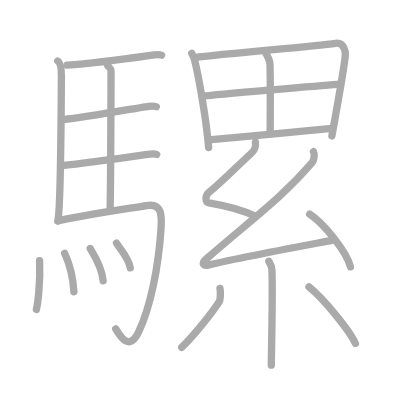
t = 0.00 s
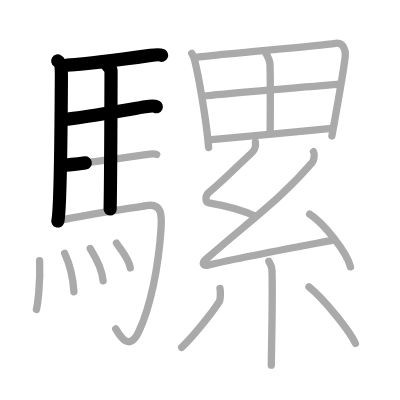
t = 4.25 s
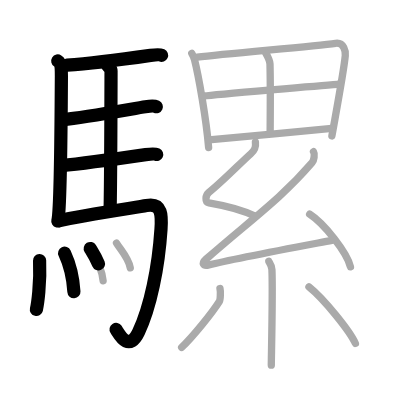
t = 8.50 s
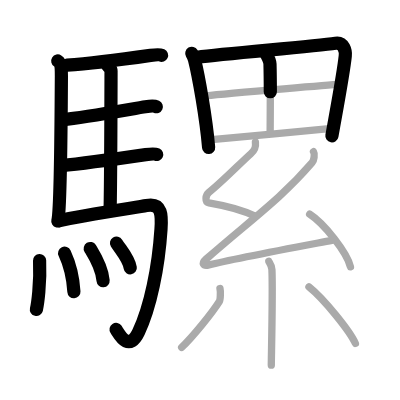
t = 12.50 s
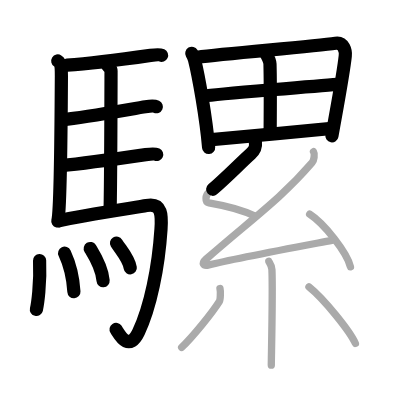
t = 15.50 s
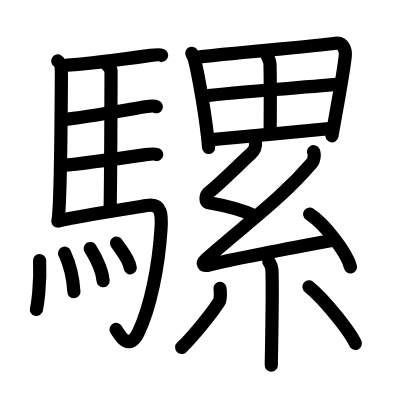
t = 21.00 s

The animated SVG that drew these frames (rendered in a browser with its animation timeline set to each time). Animation: 21 SMIL elements (animate=21); one cycle of 21.00 s.

<?xml version="1.0" standalone="no"?>
<!DOCTYPE svg PUBLIC "-//W3C//DTD SVG 1.1//EN"   "http://www.w3.org/Graphics/SVG/1.1/DTD/svg11.dtd">
<svg width="400px" height="400px"  version="1.1" xmlns="http://www.w3.org/2000/svg">
  <defs>
    <marker id="Triangle" viewBox="0 0 10 10" refX="0" refY="5" markerUnits="strokeWidth" markerWidth="3" style="stroke-opacity:0%;fill:#aaaaaa;" markerHeight="2" orient="auto">
      <path d="M 0 0 L 10 5 L 0 10 z" />
    </marker>
    
    <marker id="Arrow" viewBox="0 0 10 10" refX="5" refY="5" markerUnits="strokeWidth" markerWidth="1.8" style="stroke-opacity:0%;fill:#770000;" markerHeight="2" orient="auto">
      <path d="M 0 4 L 6 4 L 4 1 L 10 5 L 4 9 L 6 6 L 0 6 z" />
        <circle cx="5" cy="5" r="5" />
      </marker>
    
    <marker id="TriangleRed" viewBox="0 0 10 10" refX="0" refY="5" markerUnits="strokeWidth" markerWidth="3" style="stroke-opacity:0%;fill:#CC0000;" markerHeight="2" orient="auto">
      <path d="M 0 0 L 10 5 L 0 10 z" />
    </marker>
    
    <marker id="ArrowRed" viewBox="0 0 10 10" refX="5" refY="5" markerUnits="strokeWidth" markerWidth="1.8" style="stroke-opacity:0%;fill:#CC0000;" markerHeight="2" orient="auto">
      <path d="M 0 4 L 6 4 L 4 1 L 10 5 L 4 9 L 6 6 L 0 6 z" />
        <circle cx="5" cy="5" r="5" />
      </marker>
    
  </defs>
  
  <path style="fill:#ffffff; fill-opacity:100%; fill-rule:evenodd; stroke-width:0;" d="M 0 0 L 400px 0 L 400px 400px L 0 400px L 0 0" />

  <g transform="scale(3.6697247706422 3.6697247706422)">
<path style="fill:none; fill-opacity:0%; fill-rule:evenodd; stroke:#aaaaaa; stroke-opacity:100%; stroke-width: 1.5pt; stroke-linejoin:round; stroke-linecap:round;" d="M15.74 16.62c1.01 0.63 0.99 2.96 0.99 4.13c-0.05 9.56-0.29 36.83-0.98 39.5"></path>
<path style="fill:none; fill-opacity:0%; fill-rule:evenodd; stroke:#aaaaaa; stroke-opacity:100%; stroke-width: 1.5pt; stroke-linejoin:round; stroke-linecap:round;" d="M18.27 17.76c7.82-0.52 20.4-2.33 22.76-2.67c0.94-0.14 2.53-0.25 3-0.03"></path>
<path style="fill:none; fill-opacity:0%; fill-rule:evenodd; stroke:#aaaaaa; stroke-opacity:100%; stroke-width: 1.5pt; stroke-linejoin:round; stroke-linecap:round;" d="M29.31 17.82c0.25 0.38 0.96 0.88 0.95 1.49c-0.02 6.17-0.06 27.96-0.25 37.66"></path>
<path style="fill:none; fill-opacity:0%; fill-rule:evenodd; stroke:#aaaaaa; stroke-opacity:100%; stroke-width: 1.5pt; stroke-linejoin:round; stroke-linecap:round;" d="M17.16 32.59c6.26-0.58 19.75-3.1 22.44-3.49c0.94-0.14 2.53-0.24 3-0.02"></path>
<path style="fill:none; fill-opacity:0%; fill-rule:evenodd; stroke:#aaaaaa; stroke-opacity:100%; stroke-width: 1.5pt; stroke-linejoin:round; stroke-linecap:round;" d="M16.76 45.12c6.26-0.59 20.25-2.6 22.94-2.99c0.94-0.14 2.53-0.25 3-0.03"></path>
<path style="fill:none; fill-opacity:0%; fill-rule:evenodd; stroke:#aaaaaa; stroke-opacity:100%; stroke-width: 1.5pt; stroke-linejoin:round; stroke-linecap:round;" d="M15.99 60.15c6.17-1.41 20.54-3.54 23.93-4.13c4.33-0.76 4.19 2.81 3.95 6.45C43.2 72.81 40.96 83.8 37.75 90.5c-2.75 5.75-5.32 0.41-6.21-0.86"></path>
<path style="fill:none; fill-opacity:0%; fill-rule:evenodd; stroke:#aaaaaa; stroke-opacity:100%; stroke-width: 1.5pt; stroke-linejoin:round; stroke-linecap:round;" d="M10.79 71c0.28 6.41-0.57 12.04-0.87 13.32"></path>
<path style="fill:none; fill-opacity:0%; fill-rule:evenodd; stroke:#aaaaaa; stroke-opacity:100%; stroke-width: 1.5pt; stroke-linejoin:round; stroke-linecap:round;" d="M17.61 69c1.22 2.6 2.25 5.87 2.53 10.5"></path>
<path style="fill:none; fill-opacity:0%; fill-rule:evenodd; stroke:#aaaaaa; stroke-opacity:100%; stroke-width: 1.5pt; stroke-linejoin:round; stroke-linecap:round;" d="M24.59 67.72c0.7 1.16 3.2 4.99 3.51 8.78"></path>
<path style="fill:none; fill-opacity:0%; fill-rule:evenodd; stroke:#aaaaaa; stroke-opacity:100%; stroke-width: 1.5pt; stroke-linejoin:round; stroke-linecap:round;" d="M31.75 66.25c1.25 2.01 3.3 4.09 3.75 6.75"></path>
<path style="fill:none; fill-opacity:0%; fill-rule:evenodd; stroke:#aaaaaa; stroke-opacity:100%; stroke-width: 1.5pt; stroke-linejoin:round; stroke-linecap:round;" d="M52.26 14.53c0.24 0.41 0.61 1.19 0.74 1.71c1.08 4.27 3.18 15.98 3.85 23.95"></path>
<path style="fill:none; fill-opacity:0%; fill-rule:evenodd; stroke:#aaaaaa; stroke-opacity:100%; stroke-width: 1.5pt; stroke-linejoin:round; stroke-linecap:round;" d="M53.75 15.59c8.4-1.08 31.42-2.9 37.69-3.8c2.3-0.33 2.77 2.22 2.65 3.39c-0.43 4.31-2 12.64-3.65 21.86"></path>
<path style="fill:none; fill-opacity:0%; fill-rule:evenodd; stroke:#aaaaaa; stroke-opacity:100%; stroke-width: 1.5pt; stroke-linejoin:round; stroke-linecap:round;" d="M72.39 14.42c0.44 0.77 1.15 2.06 1.18 2.98c0.17 6.1 0.05 15.19 0.05 18.4"></path>
<path style="fill:none; fill-opacity:0%; fill-rule:evenodd; stroke:#aaaaaa; stroke-opacity:100%; stroke-width: 1.5pt; stroke-linejoin:round; stroke-linecap:round;" d="M55.68 26.15c2.74-0.42 33.96-3.01 36.22-3.18"></path>
<path style="fill:none; fill-opacity:0%; fill-rule:evenodd; stroke:#aaaaaa; stroke-opacity:100%; stroke-width: 1.5pt; stroke-linejoin:round; stroke-linecap:round;" d="M56.93 38.1c6.05-0.46 25.16-2.37 33.51-3.12"></path>
<path style="fill:none; fill-opacity:0%; fill-rule:evenodd; stroke:#aaaaaa; stroke-opacity:100%; stroke-width: 1.5pt; stroke-linejoin:round; stroke-linecap:round;" d="M69.6 38.73c0.15 1.27-0.01 2.06-1.29 3.2c-3.01 2.7-7.77 7.62-11.39 10.51c-0.95 0.76-1.14 2.63 0 2.82c3.92 0.67 9.57 2.15 12.55 3.61"></path>
<path style="fill:none; fill-opacity:0%; fill-rule:evenodd; stroke:#aaaaaa; stroke-opacity:100%; stroke-width: 1.5pt; stroke-linejoin:round; stroke-linecap:round;" d="M85.43 41.34c0.39 0.6 0.16 2.36-0.39 3c-8.4 9.78-16.4 15.34-28.88 26.27c-1.35 1.19-0.78 2 0.78 1.6c6.54-1.67 25.08-5.11 33.49-6.71"></path>
<path style="fill:none; fill-opacity:0%; fill-rule:evenodd; stroke:#aaaaaa; stroke-opacity:100%; stroke-width: 1.5pt; stroke-linejoin:round; stroke-linecap:round;" d="M84.38 58.36c3.93 2.53 10.14 10.41 11.12 14.35"></path>
<path style="fill:none; fill-opacity:0%; fill-rule:evenodd; stroke:#aaaaaa; stroke-opacity:100%; stroke-width: 1.5pt; stroke-linejoin:round; stroke-linecap:round;" d="M73.25 71.22c0.06 0.2 0.79 1.02 0.85 2.25c0.27 5.94-0.17 24-0.17 26.03"></path>
<path style="fill:none; fill-opacity:0%; fill-rule:evenodd; stroke:#aaaaaa; stroke-opacity:100%; stroke-width: 1.5pt; stroke-linejoin:round; stroke-linecap:round;" d="M59.94 78.61c0.17 0.71 0.15 3.04-0.17 3.54c-2.09 3.31-7.31 9.68-10.27 12.52"></path>
<path style="fill:none; fill-opacity:0%; fill-rule:evenodd; stroke:#aaaaaa; stroke-opacity:100%; stroke-width: 1.5pt; stroke-linejoin:round; stroke-linecap:round;" d="M84.19 78.16c4.12 3.3 11.18 12.11 12.65 15.41"></path>

<path style="fill:none; fill-opacity:0%; fill-rule:evenodd; stroke:#000000; stroke-opacity:100%; stroke-width: 2.7pt; stroke-linejoin:round; stroke-linecap:round;" d="M15.74 16.62c1.01 0.63 0.99 2.96 0.99 4.13c-0.05 9.56-0.29 36.83-0.98 39.5" pathLength="100" stroke-dashoffset="100" stroke-dasharray="100 105"><animate id="dashAnim1" attributeName="stroke-dashoffset" from="100" to="0" dur="1s" calcMode="linear" fill="freeze"/></path>
<path style="fill:none; fill-opacity:0%; fill-rule:evenodd; stroke:#000000; stroke-opacity:100%; stroke-width: 2.7pt; stroke-linejoin:round; stroke-linecap:round;" d="M18.27 17.76c7.82-0.52 20.4-2.33 22.76-2.67c0.94-0.14 2.53-0.25 3-0.03" pathLength="100" stroke-dashoffset="100" stroke-dasharray="100 105"><animate id="dashAnim2" attributeName="stroke-dashoffset" from="100" to="0" dur="1s" calcMode="linear" begin="dashAnim1.end" fill="freeze"/></path>
<path style="fill:none; fill-opacity:0%; fill-rule:evenodd; stroke:#000000; stroke-opacity:100%; stroke-width: 2.7pt; stroke-linejoin:round; stroke-linecap:round;" d="M29.31 17.82c0.25 0.38 0.96 0.88 0.95 1.49c-0.02 6.17-0.06 27.96-0.25 37.66" pathLength="100" stroke-dashoffset="100" stroke-dasharray="100 105"><animate id="dashAnim3" attributeName="stroke-dashoffset" from="100" to="0" dur="1s" calcMode="linear" begin="dashAnim2.end" fill="freeze"/></path>
<path style="fill:none; fill-opacity:0%; fill-rule:evenodd; stroke:#000000; stroke-opacity:100%; stroke-width: 2.7pt; stroke-linejoin:round; stroke-linecap:round;" d="M17.16 32.59c6.26-0.58 19.75-3.1 22.44-3.49c0.94-0.14 2.53-0.24 3-0.02" pathLength="100" stroke-dashoffset="100" stroke-dasharray="100 105"><animate id="dashAnim4" attributeName="stroke-dashoffset" from="100" to="0" dur="1s" calcMode="linear" begin="dashAnim3.end" fill="freeze"/></path>
<path style="fill:none; fill-opacity:0%; fill-rule:evenodd; stroke:#000000; stroke-opacity:100%; stroke-width: 2.7pt; stroke-linejoin:round; stroke-linecap:round;" d="M16.76 45.12c6.26-0.59 20.25-2.6 22.94-2.99c0.94-0.14 2.53-0.25 3-0.03" pathLength="100" stroke-dashoffset="100" stroke-dasharray="100 105"><animate id="dashAnim5" attributeName="stroke-dashoffset" from="100" to="0" dur="1s" calcMode="linear" begin="dashAnim4.end" fill="freeze"/></path>
<path style="fill:none; fill-opacity:0%; fill-rule:evenodd; stroke:#000000; stroke-opacity:100%; stroke-width: 2.7pt; stroke-linejoin:round; stroke-linecap:round;" d="M15.99 60.15c6.17-1.41 20.54-3.54 23.93-4.13c4.33-0.76 4.19 2.81 3.95 6.45C43.2 72.81 40.96 83.8 37.75 90.5c-2.75 5.75-5.32 0.41-6.21-0.86" pathLength="100" stroke-dashoffset="100" stroke-dasharray="100 105"><animate id="dashAnim6" attributeName="stroke-dashoffset" from="100" to="0" dur="1s" calcMode="linear" begin="dashAnim5.end" fill="freeze"/></path>
<path style="fill:none; fill-opacity:0%; fill-rule:evenodd; stroke:#000000; stroke-opacity:100%; stroke-width: 2.7pt; stroke-linejoin:round; stroke-linecap:round;" d="M10.79 71c0.28 6.41-0.57 12.04-0.87 13.32" pathLength="100" stroke-dashoffset="100" stroke-dasharray="100 105"><animate id="dashAnim7" attributeName="stroke-dashoffset" from="100" to="0" dur="1s" calcMode="linear" begin="dashAnim6.end" fill="freeze"/></path>
<path style="fill:none; fill-opacity:0%; fill-rule:evenodd; stroke:#000000; stroke-opacity:100%; stroke-width: 2.7pt; stroke-linejoin:round; stroke-linecap:round;" d="M17.61 69c1.22 2.6 2.25 5.87 2.53 10.5" pathLength="100" stroke-dashoffset="100" stroke-dasharray="100 105"><animate id="dashAnim8" attributeName="stroke-dashoffset" from="100" to="0" dur="1s" calcMode="linear" begin="dashAnim7.end" fill="freeze"/></path>
<path style="fill:none; fill-opacity:0%; fill-rule:evenodd; stroke:#000000; stroke-opacity:100%; stroke-width: 2.7pt; stroke-linejoin:round; stroke-linecap:round;" d="M24.59 67.72c0.7 1.16 3.2 4.99 3.51 8.78" pathLength="100" stroke-dashoffset="100" stroke-dasharray="100 105"><animate id="dashAnim9" attributeName="stroke-dashoffset" from="100" to="0" dur="1s" calcMode="linear" begin="dashAnim8.end" fill="freeze"/></path>
<path style="fill:none; fill-opacity:0%; fill-rule:evenodd; stroke:#000000; stroke-opacity:100%; stroke-width: 2.7pt; stroke-linejoin:round; stroke-linecap:round;" d="M31.75 66.25c1.25 2.01 3.3 4.09 3.75 6.75" pathLength="100" stroke-dashoffset="100" stroke-dasharray="100 105"><animate id="dashAnim10" attributeName="stroke-dashoffset" from="100" to="0" dur="1s" calcMode="linear" begin="dashAnim9.end" fill="freeze"/></path>
<path style="fill:none; fill-opacity:0%; fill-rule:evenodd; stroke:#000000; stroke-opacity:100%; stroke-width: 2.7pt; stroke-linejoin:round; stroke-linecap:round;" d="M52.26 14.53c0.24 0.41 0.61 1.19 0.74 1.71c1.08 4.27 3.18 15.98 3.85 23.95" pathLength="100" stroke-dashoffset="100" stroke-dasharray="100 105"><animate id="dashAnim11" attributeName="stroke-dashoffset" from="100" to="0" dur="1s" calcMode="linear" begin="dashAnim10.end" fill="freeze"/></path>
<path style="fill:none; fill-opacity:0%; fill-rule:evenodd; stroke:#000000; stroke-opacity:100%; stroke-width: 2.7pt; stroke-linejoin:round; stroke-linecap:round;" d="M53.75 15.59c8.4-1.08 31.42-2.9 37.69-3.8c2.3-0.33 2.77 2.22 2.65 3.39c-0.43 4.31-2 12.64-3.65 21.86" pathLength="100" stroke-dashoffset="100" stroke-dasharray="100 105"><animate id="dashAnim12" attributeName="stroke-dashoffset" from="100" to="0" dur="1s" calcMode="linear" begin="dashAnim11.end" fill="freeze"/></path>
<path style="fill:none; fill-opacity:0%; fill-rule:evenodd; stroke:#000000; stroke-opacity:100%; stroke-width: 2.7pt; stroke-linejoin:round; stroke-linecap:round;" d="M72.39 14.42c0.44 0.77 1.15 2.06 1.18 2.98c0.17 6.1 0.05 15.19 0.05 18.4" pathLength="100" stroke-dashoffset="100" stroke-dasharray="100 105"><animate id="dashAnim13" attributeName="stroke-dashoffset" from="100" to="0" dur="1s" calcMode="linear" begin="dashAnim12.end" fill="freeze"/></path>
<path style="fill:none; fill-opacity:0%; fill-rule:evenodd; stroke:#000000; stroke-opacity:100%; stroke-width: 2.7pt; stroke-linejoin:round; stroke-linecap:round;" d="M55.68 26.15c2.74-0.42 33.96-3.01 36.22-3.18" pathLength="100" stroke-dashoffset="100" stroke-dasharray="100 105"><animate id="dashAnim14" attributeName="stroke-dashoffset" from="100" to="0" dur="1s" calcMode="linear" begin="dashAnim13.end" fill="freeze"/></path>
<path style="fill:none; fill-opacity:0%; fill-rule:evenodd; stroke:#000000; stroke-opacity:100%; stroke-width: 2.7pt; stroke-linejoin:round; stroke-linecap:round;" d="M56.93 38.1c6.05-0.46 25.16-2.37 33.51-3.12" pathLength="100" stroke-dashoffset="100" stroke-dasharray="100 105"><animate id="dashAnim15" attributeName="stroke-dashoffset" from="100" to="0" dur="1s" calcMode="linear" begin="dashAnim14.end" fill="freeze"/></path>
<path style="fill:none; fill-opacity:0%; fill-rule:evenodd; stroke:#000000; stroke-opacity:100%; stroke-width: 2.7pt; stroke-linejoin:round; stroke-linecap:round;" d="M69.6 38.73c0.15 1.27-0.01 2.06-1.29 3.2c-3.01 2.7-7.77 7.62-11.39 10.51c-0.95 0.76-1.14 2.63 0 2.82c3.92 0.67 9.57 2.15 12.55 3.61" pathLength="100" stroke-dashoffset="100" stroke-dasharray="100 105"><animate id="dashAnim16" attributeName="stroke-dashoffset" from="100" to="0" dur="1s" calcMode="linear" begin="dashAnim15.end" fill="freeze"/></path>
<path style="fill:none; fill-opacity:0%; fill-rule:evenodd; stroke:#000000; stroke-opacity:100%; stroke-width: 2.7pt; stroke-linejoin:round; stroke-linecap:round;" d="M85.43 41.34c0.39 0.6 0.16 2.36-0.39 3c-8.4 9.78-16.4 15.34-28.88 26.27c-1.35 1.19-0.78 2 0.78 1.6c6.54-1.67 25.08-5.11 33.49-6.71" pathLength="100" stroke-dashoffset="100" stroke-dasharray="100 105"><animate id="dashAnim17" attributeName="stroke-dashoffset" from="100" to="0" dur="1s" calcMode="linear" begin="dashAnim16.end" fill="freeze"/></path>
<path style="fill:none; fill-opacity:0%; fill-rule:evenodd; stroke:#000000; stroke-opacity:100%; stroke-width: 2.7pt; stroke-linejoin:round; stroke-linecap:round;" d="M84.38 58.36c3.93 2.53 10.14 10.41 11.12 14.35" pathLength="100" stroke-dashoffset="100" stroke-dasharray="100 105"><animate id="dashAnim18" attributeName="stroke-dashoffset" from="100" to="0" dur="1s" calcMode="linear" begin="dashAnim17.end" fill="freeze"/></path>
<path style="fill:none; fill-opacity:0%; fill-rule:evenodd; stroke:#000000; stroke-opacity:100%; stroke-width: 2.7pt; stroke-linejoin:round; stroke-linecap:round;" d="M73.25 71.22c0.06 0.2 0.79 1.02 0.85 2.25c0.27 5.94-0.17 24-0.17 26.03" pathLength="100" stroke-dashoffset="100" stroke-dasharray="100 105"><animate id="dashAnim19" attributeName="stroke-dashoffset" from="100" to="0" dur="1s" calcMode="linear" begin="dashAnim18.end" fill="freeze"/></path>
<path style="fill:none; fill-opacity:0%; fill-rule:evenodd; stroke:#000000; stroke-opacity:100%; stroke-width: 2.7pt; stroke-linejoin:round; stroke-linecap:round;" d="M59.94 78.61c0.17 0.71 0.15 3.04-0.17 3.54c-2.09 3.31-7.31 9.68-10.27 12.52" pathLength="100" stroke-dashoffset="100" stroke-dasharray="100 105"><animate id="dashAnim20" attributeName="stroke-dashoffset" from="100" to="0" dur="1s" calcMode="linear" begin="dashAnim19.end" fill="freeze"/></path>
<path style="fill:none; fill-opacity:0%; fill-rule:evenodd; stroke:#000000; stroke-opacity:100%; stroke-width: 2.7pt; stroke-linejoin:round; stroke-linecap:round;" d="M84.19 78.16c4.12 3.3 11.18 12.11 12.65 15.41" pathLength="100" stroke-dashoffset="100" stroke-dasharray="100 105"><animate id="dashAnim21" attributeName="stroke-dashoffset" from="100" to="0" dur="1s" calcMode="linear" begin="dashAnim20.end" fill="freeze"/></path>

</g>

</svg>  
          
